Run: headless pygame with SDL's dummy video driver; simulated clock (each Clock.tick advances the game by its frame time, no real sleeping); random seed 0; keys injected as events and as key.get_pressed() state; no mouse input.
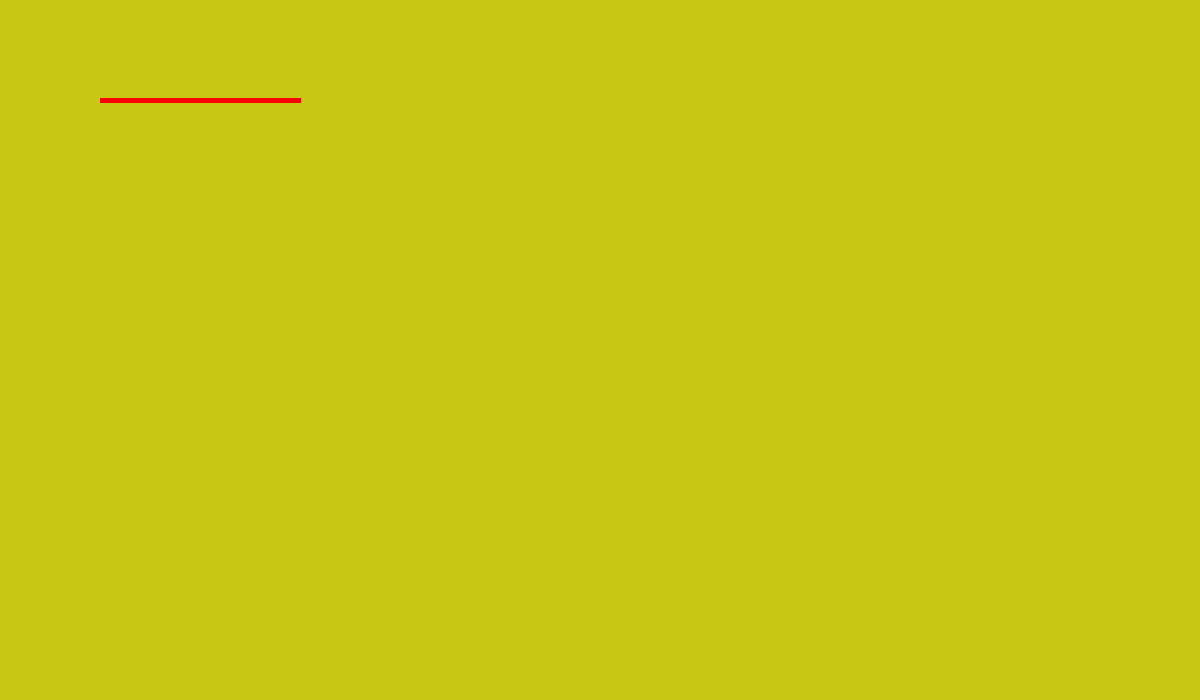
Frame 1 of 4 · flips 1–60 · no input
Frame 2 of 4 · flips 61–180 · tapped SPACE, RETURN · held RIGHT (→), D · screen unchanged from frame 1, image omitted
Frame 3 of 4 · flips 181–300 · held DOWN (↓), S · screen unchanged from frame 2, image omitted
Frame 4 of 4 · flips 301–420 · held LEFT (←), A, UP (↑), W · screen unchanged from frame 3, image omitted

The pygame program that drew these frames:

import pygame
import sys

pygame.init()

WIDTH = 1200
HEIGHT = 700

screen = pygame.display.set_mode((WIDTH, HEIGHT))
pygame.display.set_caption("Fly-in  (safe🐍)")

clock = pygame.time.Clock()

running = True

while running:

    for event in pygame.event.get():

        if event.type == pygame.QUIT:
            running = False

    screen.fill((200, 200, 20))
    pygame.draw.line(
    screen,
    (255, 0, 0),
    (100, 100),
    (300, 100),
    5
)

    pygame.display.flip()

    clock.tick(60)

pygame.quit()
sys.exit()
